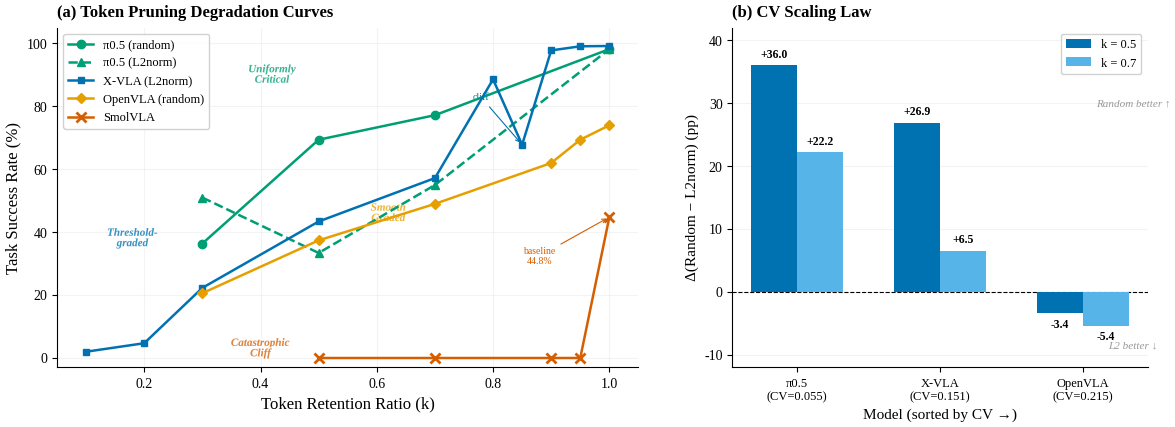

This chart was generated by the following Python code: (Note: this script raises an exception after producing the figure.)
# -*- coding: utf-8 -*-
import matplotlib
matplotlib.use('Agg')
import matplotlib.pyplot as plt
import matplotlib.patheffects as pe
import numpy as np

PI = 'π'  # π

plt.rcParams.update({
    'font.family': 'serif',
    'font.serif': ['Times New Roman', 'Liberation Serif', 'DejaVu Serif'],
    'mathtext.fontset': 'stix',
    'font.size': 11,
    'axes.titlesize': 13,
    'axes.labelsize': 12,
    'xtick.labelsize': 10,
    'ytick.labelsize': 10,
    'legend.fontsize': 9,
    'figure.dpi': 300,
    'savefig.dpi': 300,
    'savefig.bbox': 'tight',
    'savefig.pad_inches': 0.05,
    'axes.spines.top': False,
    'axes.spines.right': False,
    'pdf.fonttype': 42,
    'ps.fonttype': 42,
    'lines.linewidth': 1.8,
})

# Okabe-Ito inspired semantic colors
C_PI05 = '#009E73'     # green — uniformly critical
C_XVLA = '#0072B2'     # blue — threshold-graded
C_OPENVLA = '#E69F00'  # orange — smooth graded
C_SMOLVLA = '#D55E00'  # vermillion — catastrophic cliff

# ── Panel (a) data ──
pi05_random_k =   [0.3,  0.5,  0.7,  1.0]
pi05_random_acc =  [36.4, 69.4, 77.2, 98.2]

pi05_l2_k =   [0.3,  0.5,  0.7,  1.0]
pi05_l2_acc =  [51.0, 33.4, 55.0, 98.2]

xvla_k =   [0.1, 0.2, 0.3,  0.5,  0.7,  0.8,  0.85, 0.9,  0.95, 1.0]
xvla_acc = [2.0, 4.7, 22.3, 43.4, 57.2, 88.6, 67.8, 97.8, 99.1, 99.2]

openvla_k =   [0.3,  0.5,  0.7,  0.9,  0.95, 1.0]
openvla_acc = [20.6, 37.4, 49.0, 62.0, 69.4, 74.0]

smolvla_k =   [0.5, 0.7, 0.9, 0.95, 1.0]
smolvla_acc = [0.0, 0.0, 0.0, 0.0,  44.8]

# ── Panel (b) data ──
models_b = [f'{PI}0.5\n(CV=0.055)', 'X-VLA\n(CV=0.151)', 'OpenVLA\n(CV=0.215)']
delta_k05 = [36.0, 26.9, -3.4]
delta_k07 = [22.2, 6.5, -5.4]

# ── Figure layout ──
fig, (ax_a, ax_b) = plt.subplots(1, 2, figsize=(12, 4.5),
                                  gridspec_kw={'width_ratios': [1.4, 1]})

# ═══════════════════════════════════════════
# Panel (a): Degradation curves
# ═══════════════════════════════════════════

# Class region annotations (subtle background)
# We'll place text annotations at the right side instead of colored regions
# to avoid visual clutter

ax_a.plot(pi05_random_k, pi05_random_acc, '-o', color=C_PI05,
          markersize=6, label=f'{PI}0.5 (random)', zorder=5)
ax_a.plot(pi05_l2_k, pi05_l2_acc, '--^', color=C_PI05,
          markersize=6, label=f'{PI}0.5 (L2norm)', zorder=5)
ax_a.plot(xvla_k, xvla_acc, '-s', color=C_XVLA,
          markersize=5, label='X-VLA (L2norm)', zorder=5)
ax_a.plot(openvla_k, openvla_acc, '-D', color=C_OPENVLA,
          markersize=5, label='OpenVLA (random)', zorder=5)
ax_a.plot(smolvla_k, smolvla_acc, '-x', color=C_SMOLVLA,
          markersize=7, markeredgewidth=2, label='SmolVLA', zorder=5)

# Class label annotations (right side of panel)
class_labels = [
    (C_PI05,    'Uniformly\nCritical',     0.42, 90, 'center'),
    (C_XVLA,   'Threshold-\ngraded',       0.18, 38, 'center'),
    (C_OPENVLA, 'Smooth\nGraded',          0.62, 46, 'center'),
    (C_SMOLVLA, 'Catastrophic\nCliff',     0.40, 3,  'center'),
]
for color, label, x_pos, y_pos, ha in class_labels:
    t = ax_a.text(x_pos, y_pos, label, fontsize=8, color=color,
                  ha=ha, va='center', fontstyle='italic', fontweight='bold',
                  alpha=0.7)
    t.set_path_effects([pe.withStroke(linewidth=2.5, foreground='white')])

# Annotate SmolVLA baseline jump
ax_a.annotate('baseline\n44.8%', xy=(1.0, 44.8), xytext=(0.88, 30),
              fontsize=7, color=C_SMOLVLA, ha='center',
              arrowprops=dict(arrowstyle='->', color=C_SMOLVLA, lw=0.8))

# Annotate X-VLA cliff at k=0.85
ax_a.annotate('cliff', xy=(0.85, 67.8), xytext=(0.78, 82),
              fontsize=7, color=C_XVLA, ha='center',
              arrowprops=dict(arrowstyle='->', color=C_XVLA, lw=0.8))

ax_a.set_xlabel('Token Retention Ratio (k)')
ax_a.set_ylabel('Task Success Rate (%)')
ax_a.set_xlim(0.05, 1.05)
ax_a.set_ylim(-3, 105)
ax_a.legend(loc='upper left', fontsize=9, framealpha=0.9)
ax_a.set_title('(a) Token Pruning Degradation Curves', fontsize=12,
               fontweight='bold', loc='left', pad=8)
ax_a.grid(True, alpha=0.15, zorder=0)

# ═══════════════════════════════════════════
# Panel (b): Dual-k grouped bar chart
# ═══════════════════════════════════════════

x = np.arange(len(models_b))
bar_width = 0.32

C_K05 = '#0072B2'  # deep blue
C_K07 = '#56B4E9'  # sky blue

bars1 = ax_b.bar(x - bar_width/2, delta_k05, bar_width,
                 color=C_K05, label='k = 0.5', zorder=3)
bars2 = ax_b.bar(x + bar_width/2, delta_k07, bar_width,
                 color=C_K07, label='k = 0.7', zorder=3)

# Horizontal line at y=0
ax_b.axhline(0, color='black', linewidth=0.8, linestyle='--', zorder=2)

# Annotate bar values
for bar_group in [bars1, bars2]:
    for bar in bar_group:
        val = bar.get_height()
        if val >= 0:
            y_pos = val + 0.8
            va = 'bottom'
        else:
            y_pos = val - 0.8
            va = 'top'
        sign = '+' if val > 0 else ''
        ax_b.text(bar.get_x() + bar.get_width()/2, y_pos,
                  f'{sign}{val:.1f}', ha='center', va=va,
                  fontsize=8.5, fontweight='bold')

# Zone labels
ax_b.text(2.35, 30, 'Random better ↑', fontsize=8, color='#555555',
          ha='center', va='center', fontstyle='italic', alpha=0.6)
ax_b.text(2.35, -8.5, 'L2 better ↓', fontsize=8, color='#555555',
          ha='center', va='center', fontstyle='italic', alpha=0.6)

ax_b.set_xticks(x)
ax_b.set_xticklabels(models_b, fontsize=9)
ax_b.set_xlabel('Model (sorted by CV →)', fontsize=11)
ax_b.set_ylabel('Δ(Random − L2norm) (pp)', fontsize=11)
ax_b.set_title('(b) CV Scaling Law', fontsize=12,
               fontweight='bold', loc='left', pad=8)
ax_b.legend(loc='upper right', fontsize=9, framealpha=0.9)
ax_b.set_ylim(-12, 42)
ax_b.grid(True, alpha=0.15, axis='y', zorder=0)

plt.tight_layout(w_pad=3)

outpath = '/home/ubuntu/.agent-ml-research-be-idea-gen-0515-2/projects/importance_margin_vla_compress/docs/paper/figures/paper/fig_degradation_curve.pdf'
plt.savefig(outpath)
plt.close()
print(f'Saved: {outpath}')
